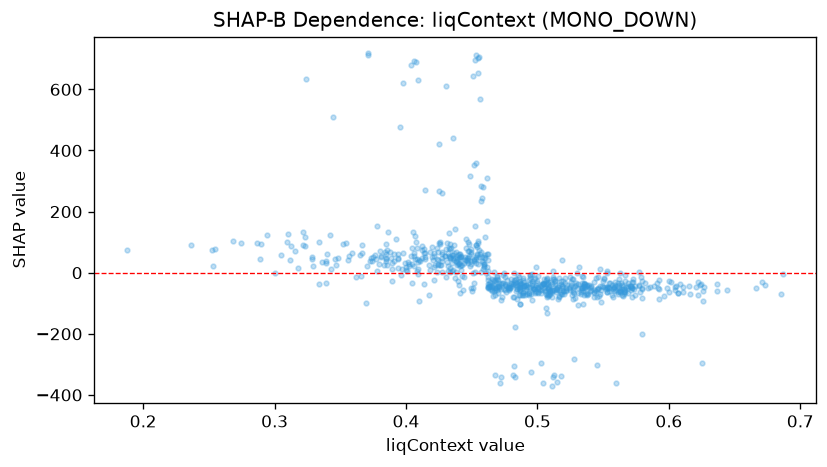

The table this chart was drawn from, first rows:
feature_value, shap_value
0.4698, -66.45
0.2886, 45.14
0.452, 46.13
0.3766, 59.33
0.401, 4.424
0.366, -12.01
0.487, -46.06
0.5258, -41.02
0.3942, 46.69
0.3092, 100.1
0.4958, -41.55
0.3778, 4.445
0.4986, -63.65
0.4708, -48.36
0.5112, -78.53
0.5032, -55.96
0.4202, 40.93
0.427, 67.13
0.455, 28.74
0.3806, 52.57
0.4998, -27.21
0.4732, -79.36
0.431, 98.55
0.4654, -42.34
0.5574, -79.38
0.5076, -74.46
0.2526, 72.89
0.5268, -57.01
0.4632, -42.8
0.4496, 69.14
0.4122, 46.93
0.3942, 60.34
0.385, 93.25
0.4658, -47.72
0.3774, 43.67
0.5152, -53.81
0.516, -46.55
0.567, -26.3
0.438, 36.97
0.4218, 24.63
0.5122, -43.72
0.4982, -17.4
0.4726, -35.58
0.434, 80.48
0.563, -62.63
0.4514, 38.48
0.5672, -46.44
0.4868, -52.8
0.4262, 25.13
0.4742, -52.2
0.6366, -37.14
0.44, 60.92
0.4196, 52.47
0.5718, -50.65
0.4974, -53.82
0.4012, 34.84
0.4538, 59.64
0.5342, -57.28
0.5402, -58.77
0.4352, 30.48
... 711 more rows
